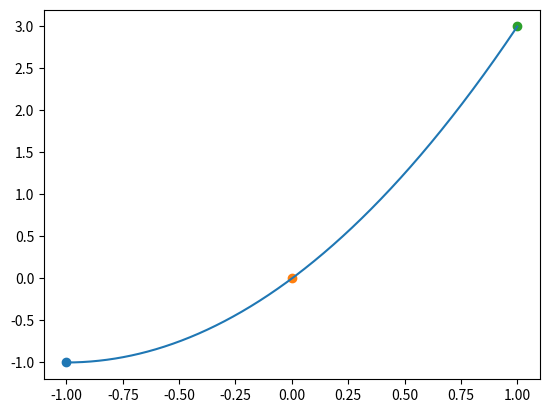

This figure's Python source:
"""
[redacted]
the fifth exercise (first programming exercise) on the second worksheet of Numerik I.
"""

import numpy as np
import matplotlib.pyplot as plt

"""
Computes the divided differences for the points supplied to the function,
and returns the coefficients for the interpolation polynome with the Newton base.

For that, it creates and stores a scheme simliar to that specified in the lecture, but
mirrorwd and turned, so that the first row are the coefficients.

Input: An array containing the points (x_i, f_i)
Output: An array containing the coefficients c_0, ..., c_k
"""
def newtonCoefficients(points):
    pointCount = len(points) # Helper variable
    
    pointMap = {point[0]:point[1] for point in points} # A map containing the x_i as key and the f_i as value
    
    knownDiffs = {} # Empty map where the known computed, divided differences are stored
    
    c = [] # The coefficient list
    
    for i in range(pointCount):
        for j in range(pointCount-i): # The scheme is in triangular form, so we don't need to iterate through the whole square
            
            arg = tuple([points[k+j][0] for k in range(i+1)]) # Compute the argument [x_k, ..., x_j] of the divided difference
            
            dividedDifference = diff(pointMap, arg, knownDiffs) # Compute the divided difference
            knownDiffs[arg] = dividedDifference # Add the difference to the map of known ones
            
            if j is 0:
                c.append(dividedDifference) # If we're on the first column, we have a coefficient c_i - store that
            
    return c

"""
A helper function which computes the divided difference f[x_k, ..., x_j] like specified in the lecture.

Input: 
    pointMap: A map containing the x_i as key and the f_i as value
    arg: A list containing the x_k, ..., x_j (the argument of the divided difference)
    knownDiffs: A map containing the argument [x_i, ..., x_l] as key and the divided difference f[x_i, ..., x_l] as value

Output:
    The value of the divided difference (a scalar value).
"""
def diff(pointMap, arg, knownDiffs):
    if(len(arg) == 1): # One argument
        return pointMap[arg[0]] # f[x_i] = f_i
    else: # At least two arguments
        """
        Computes f[x_(k+1), ..., x_j] - f[x_k, ..., x_(j-1)] / (x_j - x_k)
        """
        return (knownDiffs[arg[1:len(arg)]] - knownDiffs[arg[:len(arg)-1]])/(arg[len(arg)-1] - arg[0])
    
"""
Computes the Newton base polynome functions as specified on the lecture.

Input:
    points: An array containing the points relevant for the base
    
Output:
    An array containing the Newton base functions as lambdas
"""
def newtonBase(points):
    base = []
    for j in range(len(points)):
        if j == 0:
            base.append(lambda x: 1) # The 0-th base is p(x) = 1
        else:
            """
                p(x) = product from k=0 to j-1 of (x-x_k), as specified in lecture
            """
            base.append(lambda x, j=j, points=points: np.prod(np.array([x-points[i][0] for i in range(j)])))
    
    return base
    
"""
Plots the interpolatio polynome and the specified points.

Input:
    points: The points to plot (x_i, f_i)
    base: The Newton base
    coefficients: The corresponding Newton coefficients
"""
def plotSolution(points, base, coefficients):    
    minX = min([points[i][0] for i in range(len(points))]) # Compute plot area from points
    maxX = max([points[i][0] for i in range(len(points))])
    
    for point in points:
        plt.scatter(point[0], point[1]) # Plot the points
        
    x = np.linspace(minX, maxX, 1000) # x-Axis
    
    polynome = lambda x : sum([base[i](x) * coefficients[i] for i in range(len(coefficients))]) # Assemble the interpolation polynome
        
    plt.plot(x, [polynome(x_comp) for x_comp in x]) # Display the interpolation polynome
    plt.show()
    
points = [(-1, -1), (0,0), (1,3)] # Interpolation constraints as in b)
base = newtonBase(points) # The Newton base
coefficients = newtonCoefficients(points) # Coefficients of the Newton base

print("Points:",points)
print("Newton Base Coefficients:",coefficients) # a)

plotSolution(points, base, coefficients) # b)

"""
Comparison with Abb 4.3 of the script:
    Both plots display the same polynome, however we plot here with the smallest possible definition area.
"""
